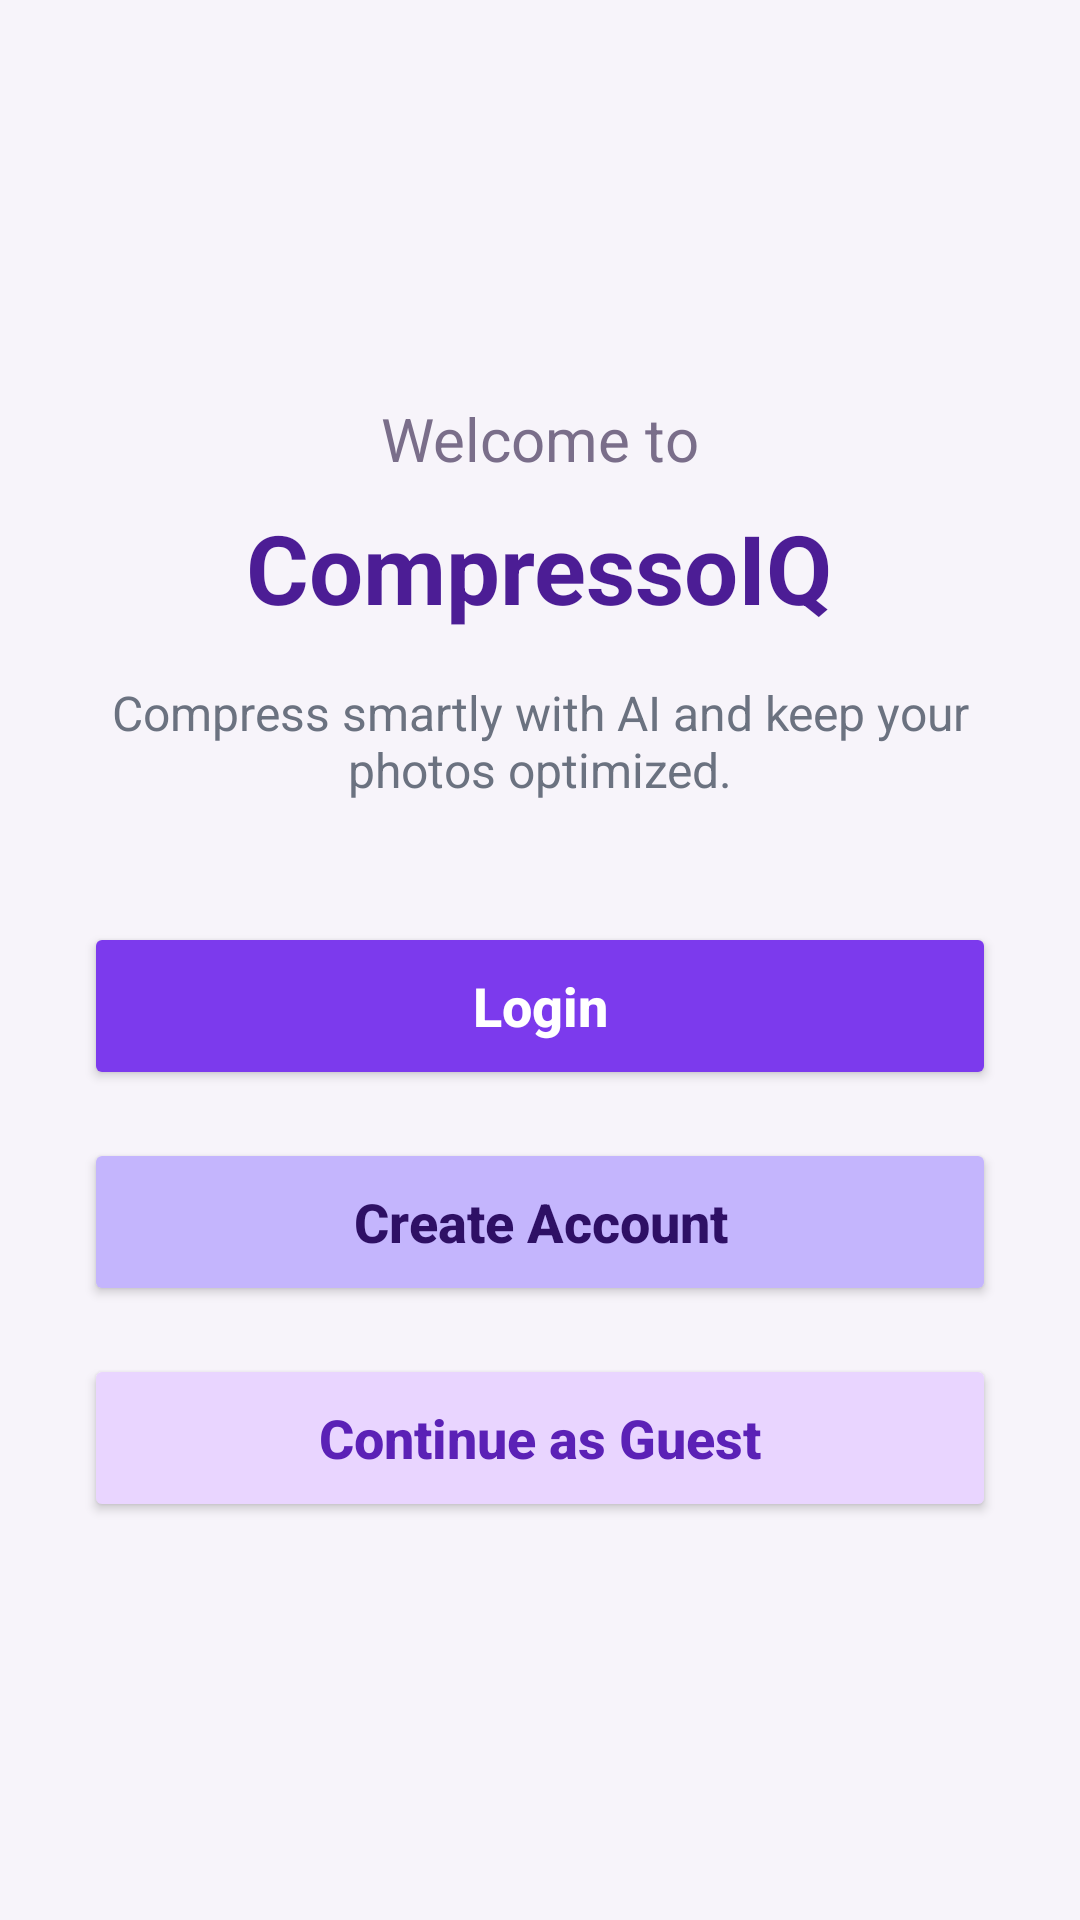

This screen was rendered from an Android layout file. Write that file and the resources it references.
<!-- AndroidManifest.xml: application theme Theme.AIPhotoCompressor -->
<!-- res/layout/activity_welcome.xml -->
<?xml version="1.0" encoding="utf-8"?>
<ScrollView xmlns:android="http://schemas.android.com/apk/res/android"
    android:layout_width="match_parent"
    android:layout_height="match_parent"
    android:background="#F7F4FA"
    android:fillViewport="true">

    <LinearLayout
        android:layout_width="match_parent"
        android:layout_height="match_parent"
        android:orientation="vertical"
        android:gravity="center"
        android:padding="28dp">

        <TextView
            android:layout_width="wrap_content"
            android:layout_height="wrap_content"
            android:text="Welcome to"
            android:textSize="20sp"
            android:textColor="#7A6E8A"
            android:layout_marginBottom="8dp"/>

        <TextView
            android:layout_width="wrap_content"
            android:layout_height="wrap_content"
            android:text="CompressoIQ"
            android:textSize="32sp"
            android:textStyle="bold"
            android:textColor="#4C1D95"
            android:layout_marginBottom="16dp"/>

        <TextView
            android:layout_width="wrap_content"
            android:layout_height="wrap_content"
            android:text="Compress smartly with AI and keep your photos optimized."
            android:textSize="16sp"
            android:textColor="#6B7280"
            android:gravity="center"
            android:layout_marginBottom="40dp"/>

        <Button
            android:id="@+id/btnLogin"
            android:layout_width="match_parent"
            android:layout_height="56dp"
            android:text="Login"
            android:textAllCaps="false"
            android:textSize="18sp"
            android:textStyle="bold"
            android:backgroundTint="#7C3AED"
            android:textColor="#FFFFFF"
            android:layout_marginBottom="16dp"/>

        <Button
            android:id="@+id/btnSignup"
            android:layout_width="match_parent"
            android:layout_height="56dp"
            android:text="Create Account"
            android:textAllCaps="false"
            android:textSize="18sp"
            android:textStyle="bold"
            android:backgroundTint="#C4B5FD"
            android:textColor="#2E1065"
            android:layout_marginBottom="16dp"/>

        <Button
            android:id="@+id/btnContinueGuest"
            android:layout_width="match_parent"
            android:layout_height="56dp"
            android:text="Continue as Guest"
            android:textAllCaps="false"
            android:textSize="18sp"
            android:textStyle="bold"
            android:backgroundTint="#E9D5FF"
            android:textColor="#5B21B6"/>
    </LinearLayout>
</ScrollView>
<!-- resources referenced by this layout -->
<resources>
  <style name="Theme.AIPhotoCompressor" parent="Theme.Material3.Light.NoActionBar">
          <item name="colorPrimary">@color/primary</item>
          <item name="colorPrimaryVariant">@color/primaryDark</item>
          <item name="colorOnPrimary">@color/white</item>
  
          <item name="android:statusBarColor">@color/primaryDark</item>
  
          <item name="android:windowBackground">@color/background</item>
  
          
          <item name="android:textColorPrimary">@color/textPrimary</item>
          <item name="android:textColorSecondary">@color/textSecondary</item>
          <item name="android:textColorHint">@android:color/white</item>
          <item name="colorOnSurface">@android:color/white</item>
          <item name="colorOnBackground">@android:color/white</item>
      </style>
  <color name="primary">#7C3AED</color>
  <color name="primaryDark">#5B21B6</color>
  <color name="white">#FFFFFF</color>
  <color name="background">#F5F3FF</color>
  <color name="textPrimary">#1F2937</color>
  <color name="textSecondary">#6B7280</color>
</resources>
